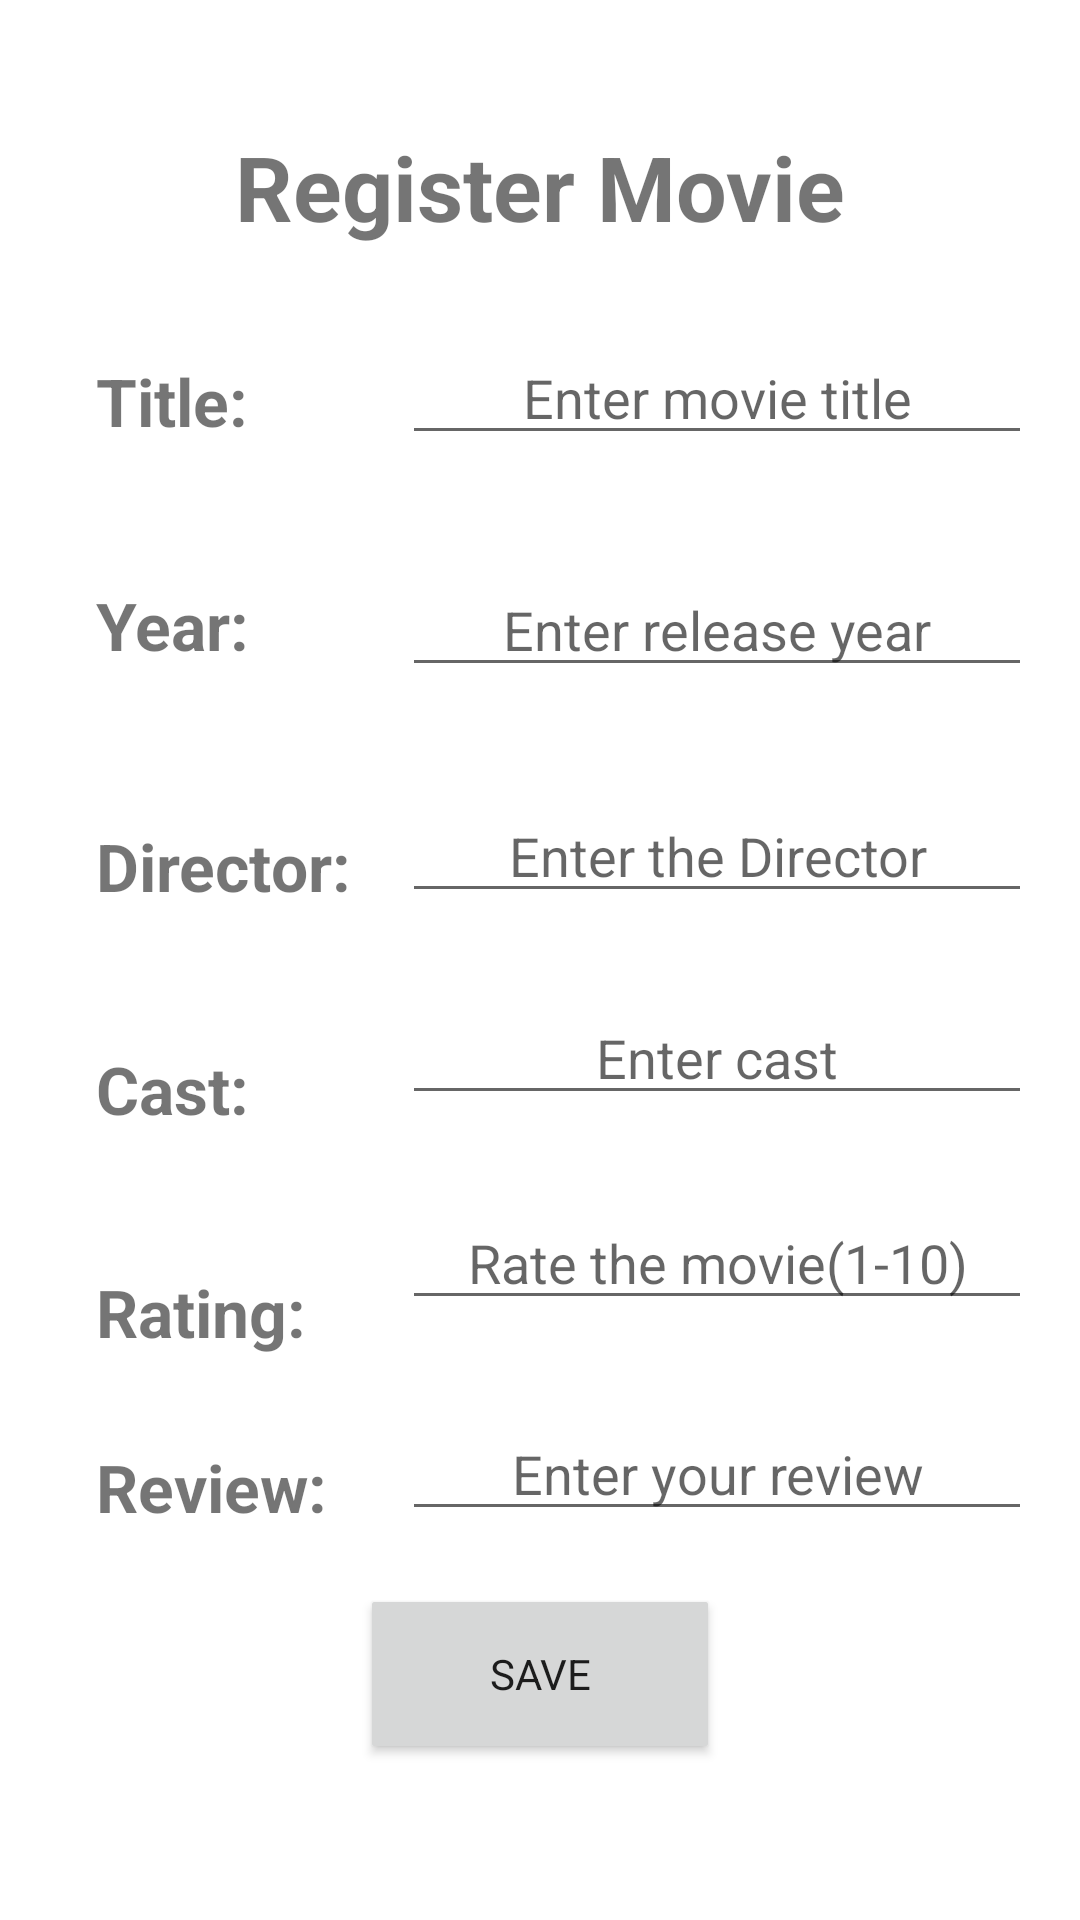

Android layout source for this screen:
<!-- AndroidManifest.xml: application theme Theme.MADCW02 -->
<!-- res/layout/activity_register.xml -->
<?xml version="1.0" encoding="utf-8"?>

<androidx.constraintlayout.widget.ConstraintLayout xmlns:android="http://schemas.android.com/apk/res/android"
    xmlns:app="http://schemas.android.com/apk/res-auto"
    xmlns:tools="http://schemas.android.com/tools"
    android:layout_width="match_parent"
    android:layout_height="match_parent"
    android:background="@drawable/bg4"
    tools:context=".Register">

    <TextView
        android:id="@+id/tv_Regiter"
        android:layout_width="wrap_content"
        android:layout_height="wrap_content"
        android:layout_marginTop="42dp"
        android:text="@string/regiter_movie"
        android:textAlignment="viewStart"
        android:textAllCaps="false"
        android:textSize="30sp"
        android:textStyle="bold"
        app:autoSizeTextType="none"
        app:layout_constraintEnd_toEndOf="parent"
        app:layout_constraintHorizontal_bias="0.5"
        app:layout_constraintStart_toStartOf="parent"
        app:layout_constraintTop_toTopOf="parent" />

    <TextView
        android:id="@+id/tv_title"
        android:layout_width="wrap_content"
        android:layout_height="wrap_content"
        android:layout_marginStart="32dp"
        android:layout_marginTop="82dp"
        android:layout_marginBottom="80dp"
        android:text="@string/title"
        android:textAlignment="viewStart"
        android:textAllCaps="false"
        android:textSize="22sp"
        android:textStyle="bold"
        app:autoSizeTextType="none"
        app:layout_constraintBottom_toBottomOf="@+id/tv_Year"
        app:layout_constraintStart_toStartOf="parent"
        app:layout_constraintTop_toTopOf="@+id/tv_Regiter" />

    <TextView
        android:id="@+id/tv_Year"
        android:layout_width="wrap_content"
        android:layout_height="wrap_content"
        android:layout_marginStart="32dp"
        android:layout_marginBottom="51dp"
        android:text="@string/year"
        android:textAlignment="viewStart"
        android:textAllCaps="false"
        android:textSize="22sp"
        android:textStyle="bold"
        app:autoSizeTextType="none"
        app:layout_constraintBottom_toTopOf="@+id/tv_Director"
        app:layout_constraintStart_toStartOf="parent" />

    <TextView
        android:id="@+id/tv_Director"
        android:layout_width="wrap_content"
        android:layout_height="wrap_content"
        android:layout_marginStart="32dp"
        android:layout_marginBottom="1dp"
        android:text="@string/director"
        android:textAlignment="viewStart"
        android:textAllCaps="false"
        android:textSize="22sp"
        android:textStyle="bold"
        app:autoSizeTextType="none"
        app:layout_constraintBottom_toBottomOf="@+id/et_Director2"
        app:layout_constraintStart_toStartOf="parent" />

    <TextView
        android:id="@+id/tv_Cast"
        android:layout_width="wrap_content"
        android:layout_height="wrap_content"
        android:layout_marginStart="32dp"
        android:layout_marginTop="45dp"
        android:text="@string/cast"
        android:textAlignment="viewStart"
        android:textAllCaps="false"
        android:textSize="22sp"
        android:textStyle="bold"
        app:autoSizeTextType="none"
        app:layout_constraintStart_toStartOf="parent"
        app:layout_constraintTop_toBottomOf="@+id/tv_Director" />

    <TextView
        android:id="@+id/tv_Rating"
        android:layout_width="wrap_content"
        android:layout_height="wrap_content"
        android:layout_marginStart="32dp"
        android:layout_marginTop="45dp"
        android:text="@string/rating"
        android:textAlignment="viewStart"
        android:textAllCaps="false"
        android:textSize="22sp"
        android:textStyle="bold"
        app:autoSizeTextType="none"
        app:layout_constraintStart_toStartOf="parent"
        app:layout_constraintTop_toBottomOf="@+id/tv_Cast" />

    <TextView
        android:id="@+id/tv_Review"
        android:layout_width="wrap_content"
        android:layout_height="wrap_content"
        android:layout_marginStart="32dp"
        android:text="@string/review"
        android:textAlignment="viewStart"
        android:textAllCaps="false"
        android:textSize="22sp"
        android:textStyle="bold"
        app:autoSizeTextType="none"
        app:layout_constraintBottom_toBottomOf="@+id/et_Review2"
        app:layout_constraintStart_toStartOf="parent" />

    <EditText
        android:id="@+id/et_title2"
        android:layout_width="wrap_content"
        android:layout_height="wrap_content"
        android:layout_marginTop="28dp"
        android:layout_marginEnd="16dp"
        android:ems="10"
        android:hint="@string/enter_movie_title"
        android:inputType="textPersonName"
        android:textAlignment="center"
        android:textSize="18sp"
        app:layout_constraintEnd_toEndOf="parent"
        app:layout_constraintTop_toBottomOf="@+id/tv_Regiter" />

    <EditText
        android:id="@+id/et_Year2"
        android:layout_width="wrap_content"
        android:layout_height="wrap_content"
        android:layout_marginTop="36dp"
        android:layout_marginEnd="16dp"
        android:ems="10"
        android:hint="@string/enter_the_year_of_release"
        android:inputType="textPersonName"
        android:textAlignment="center"
        android:textSize="18sp"
        app:layout_constraintEnd_toEndOf="parent"
        app:layout_constraintTop_toBottomOf="@+id/et_title2" />

    <EditText
        android:id="@+id/et_Director2"
        android:layout_width="wrap_content"
        android:layout_height="wrap_content"
        android:layout_marginTop="34dp"
        android:layout_marginEnd="16dp"
        android:ems="10"
        android:hint="@string/enter_the_name_of_director"
        android:inputType="textPersonName"
        android:textAlignment="center"
        android:textSize="18sp"
        app:layout_constraintEnd_toEndOf="parent"
        app:layout_constraintTop_toBottomOf="@+id/et_Year2" />

    <EditText
        android:id="@+id/et_Cast2"
        android:layout_width="wrap_content"
        android:layout_height="wrap_content"
        android:layout_marginTop="26dp"
        android:layout_marginEnd="16dp"
        android:ems="10"
        android:hint="@string/enter_cast"
        android:inputType="textPersonName"
        android:textAlignment="center"
        android:textSize="18sp"
        app:layout_constraintEnd_toEndOf="parent"
        app:layout_constraintTop_toBottomOf="@+id/et_Director2" />

    <EditText
        android:id="@+id/et_Rating2"
        android:layout_width="wrap_content"
        android:layout_height="wrap_content"
        android:layout_marginTop="27dp"
        android:layout_marginEnd="16dp"
        android:ems="10"
        android:hint="@string/rate_the_movie_1_10"
        android:inputType="textPersonName"
        android:textAlignment="center"
        android:textSize="18sp"
        app:layout_constraintEnd_toEndOf="parent"
        app:layout_constraintTop_toBottomOf="@+id/et_Cast2" />

    <EditText
        android:id="@+id/et_Review2"
        android:layout_width="wrap_content"
        android:layout_height="wrap_content"
        android:layout_marginTop="29dp"
        android:layout_marginEnd="16dp"
        android:ems="10"
        android:hint="@string/enter_your_review"
        android:inputType="textPersonName"
        android:textAlignment="center"
        android:textSize="18sp"
        app:layout_constraintEnd_toEndOf="parent"
        app:layout_constraintTop_toBottomOf="@+id/et_Rating2" />

    <Button
        android:id="@+id/savebutton"
        android:layout_width="120dp"
        android:layout_height="60dp"
        android:layout_marginBottom="52dp"
        android:onClick="save"
        android:text="@string/save"
        app:cornerRadius="@android:dimen/thumbnail_height"
        app:layout_constraintBottom_toBottomOf="parent"
        app:layout_constraintEnd_toEndOf="parent"
        app:layout_constraintHorizontal_bias="0.5"
        app:layout_constraintStart_toStartOf="parent" />

</androidx.constraintlayout.widget.ConstraintLayout>
<!-- resources referenced by this layout -->
<resources>
  <string name="cast">Cast:</string>
  <string name="director">Director:</string>
  <string name="enter_cast">Enter cast</string>
  <string name="enter_movie_title">Enter movie title</string>
  <string name="enter_the_name_of_director">Enter the Director</string>
  <string name="enter_the_year_of_release">Enter release year</string>
  <string name="enter_your_review">Enter your review</string>
  <string name="rate_the_movie_1_10">Rate the movie(1-10)</string>
  <string name="rating">Rating:</string>
  <string name="regiter_movie">Register Movie</string>
  <string name="review">Review:</string>
  <string name="save">Save</string>
  <string name="title">Title:</string>
  <string name="year">Year:</string>
  <style name="Theme.MADCW02" parent="Theme.MaterialComponents.DayNight.DarkActionBar">
          
          <item name="colorPrimary">#222759</item>
          <item name="colorPrimaryVariant">#30377F</item>
          <item name="colorOnPrimary">@color/white</item>
          
          <item name="colorSecondary">@color/teal_200</item>
          <item name="colorSecondaryVariant">@color/teal_700</item>
          <item name="colorOnSecondary">@color/black</item>
          
          <item name="android:statusBarColor" tools:targetApi="l">?attr/colorPrimaryVariant</item>
          
          <item name="fontFamily">@font/artifika</item>
          <item name="android:buttonCornerRadius">@dimen/material_emphasis_medium</item>
      </style>
  <!-- not gathered from this repository: default colours our renderer supplied (Android Studio template values) -->
  <color name="teal_200">#FF03DAC5</color>
  <color name="teal_700">#FF018786</color>
  <color name="black">#FF000000</color>
  <color name="white">#FFFFFFFF</color>
</resources>
